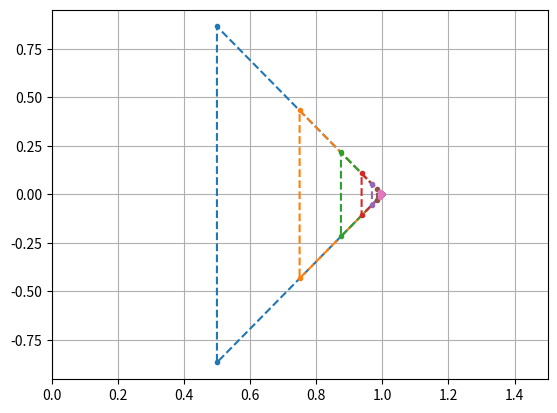

The matplotlib source for this figure:

import numpy as np 
import matplotlib.pyplot as plt

def fractal(l0,l,a):
    px=[l0]
    py=[0]
    px.append(l0-l*np.cos(a))
    py.append(l*np.sin(a))
    px.append(l0-l*np.cos(-a))
    py.append(l*np.sin(-a))
    px.append(px[0])
    py.append(py[0])
    return px,py



l=1
l0=1
a=np.pi/3
iter=7
px=[]
py=[]


for i in range(iter):
    x,y=fractal(l0,l,a)
    px.append(x)
    py.append(y)
    l=l/2

fig, ax = plt.subplots()
for j in range(len(px)):
    ax.plot(px[j],py[j],'--.')
ax.grid(True)
ax.set_xlim(0,1.5)
plt.show()

